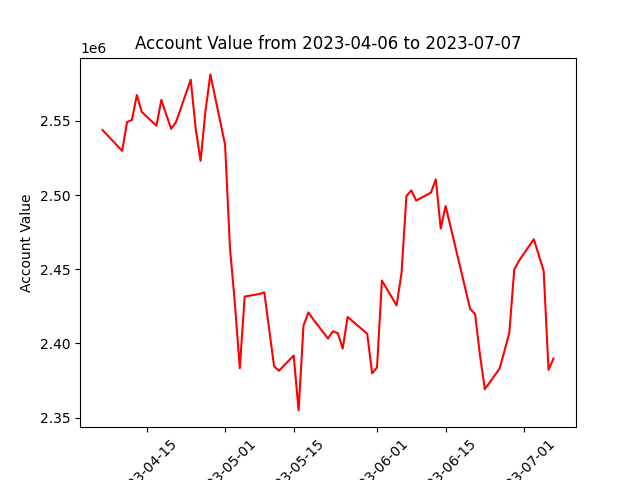

Data behind this chart, as committed beside it:
datadate, account_value
20230406, 2543817
20230410, 2529777
20230411, 2549217
20230412, 2550664
20230413, 2567441
20230414, 2556032
20230417, 2546696
20230418, 2564169
20230419, 2554136
20230420, 2544626
20230421, 2549284
20230424, 2577782
20230425, 2544740
20230426, 2523059
20230427, 2556753
20230428, 2581318
20230501, 2533911
20230502, 2464314
20230503, 2427001
20230504, 2383319
20230505, 2431593
20230508, 2433340
20230509, 2434429
20230510, 2409507
20230511, 2384581
20230512, 2381603
20230515, 2391870
20230516, 2354889
20230517, 2411969
20230518, 2420913
20230519, 2416180
20230522, 2403314
20230523, 2408230
20230524, 2406914
20230525, 2396495
20230526, 2417855
20230530, 2406547
20230531, 2379841
20230601, 2383796
20230602, 2442385
20230605, 2425635
20230606, 2447430
20230607, 2499377
20230608, 2503142
20230609, 2496315
20230612, 2501624
20230613, 2510626
20230614, 2477455
20230615, 2492615
20230616, 2478801
20230620, 2423281
20230621, 2419920
20230622, 2392306
20230623, 2369157
20230626, 2383020
20230627, 2394948
20230628, 2407271
20230629, 2449856
20230630, 2455924
20230703, 2470245
... 3 more rows
